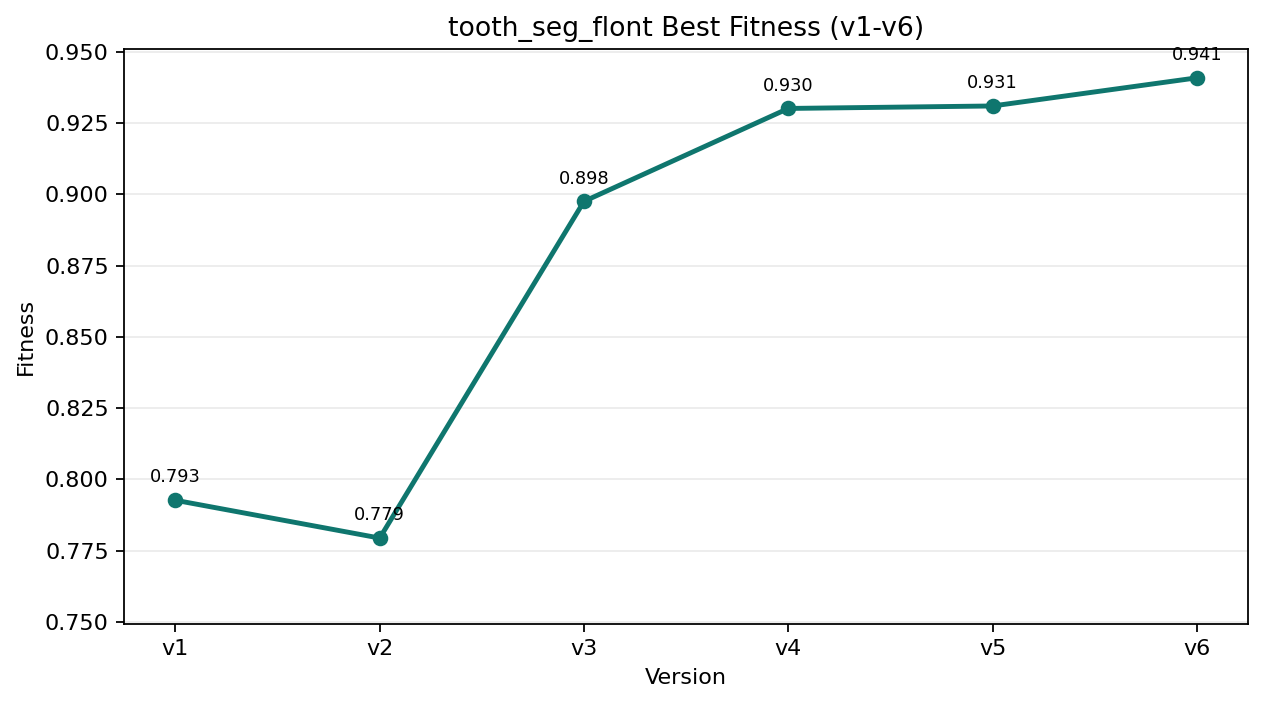

Values plotted in this chart, from the file beside it:
version, best_epoch, fitness, box_map50, box_map50_95, mask_map50, mask_map50_95
v1, 58, 0.7926, 0.9475, 0.8302, 0.9351, 0.7221
v2, 77, 0.7794, 0.9385, 0.8228, 0.9273, 0.7018
v3, 23, 0.8975, 0.9786, 0.9184, 0.9775, 0.8588
v4, 116, 0.9302, 0.9715, 0.9473, 0.9715, 0.9039
v5, 28, 0.931, 0.9678, 0.9319, 0.9678, 0.922
v6, 11, 0.9409, 0.9744, 0.9437, 0.975, 0.9306
